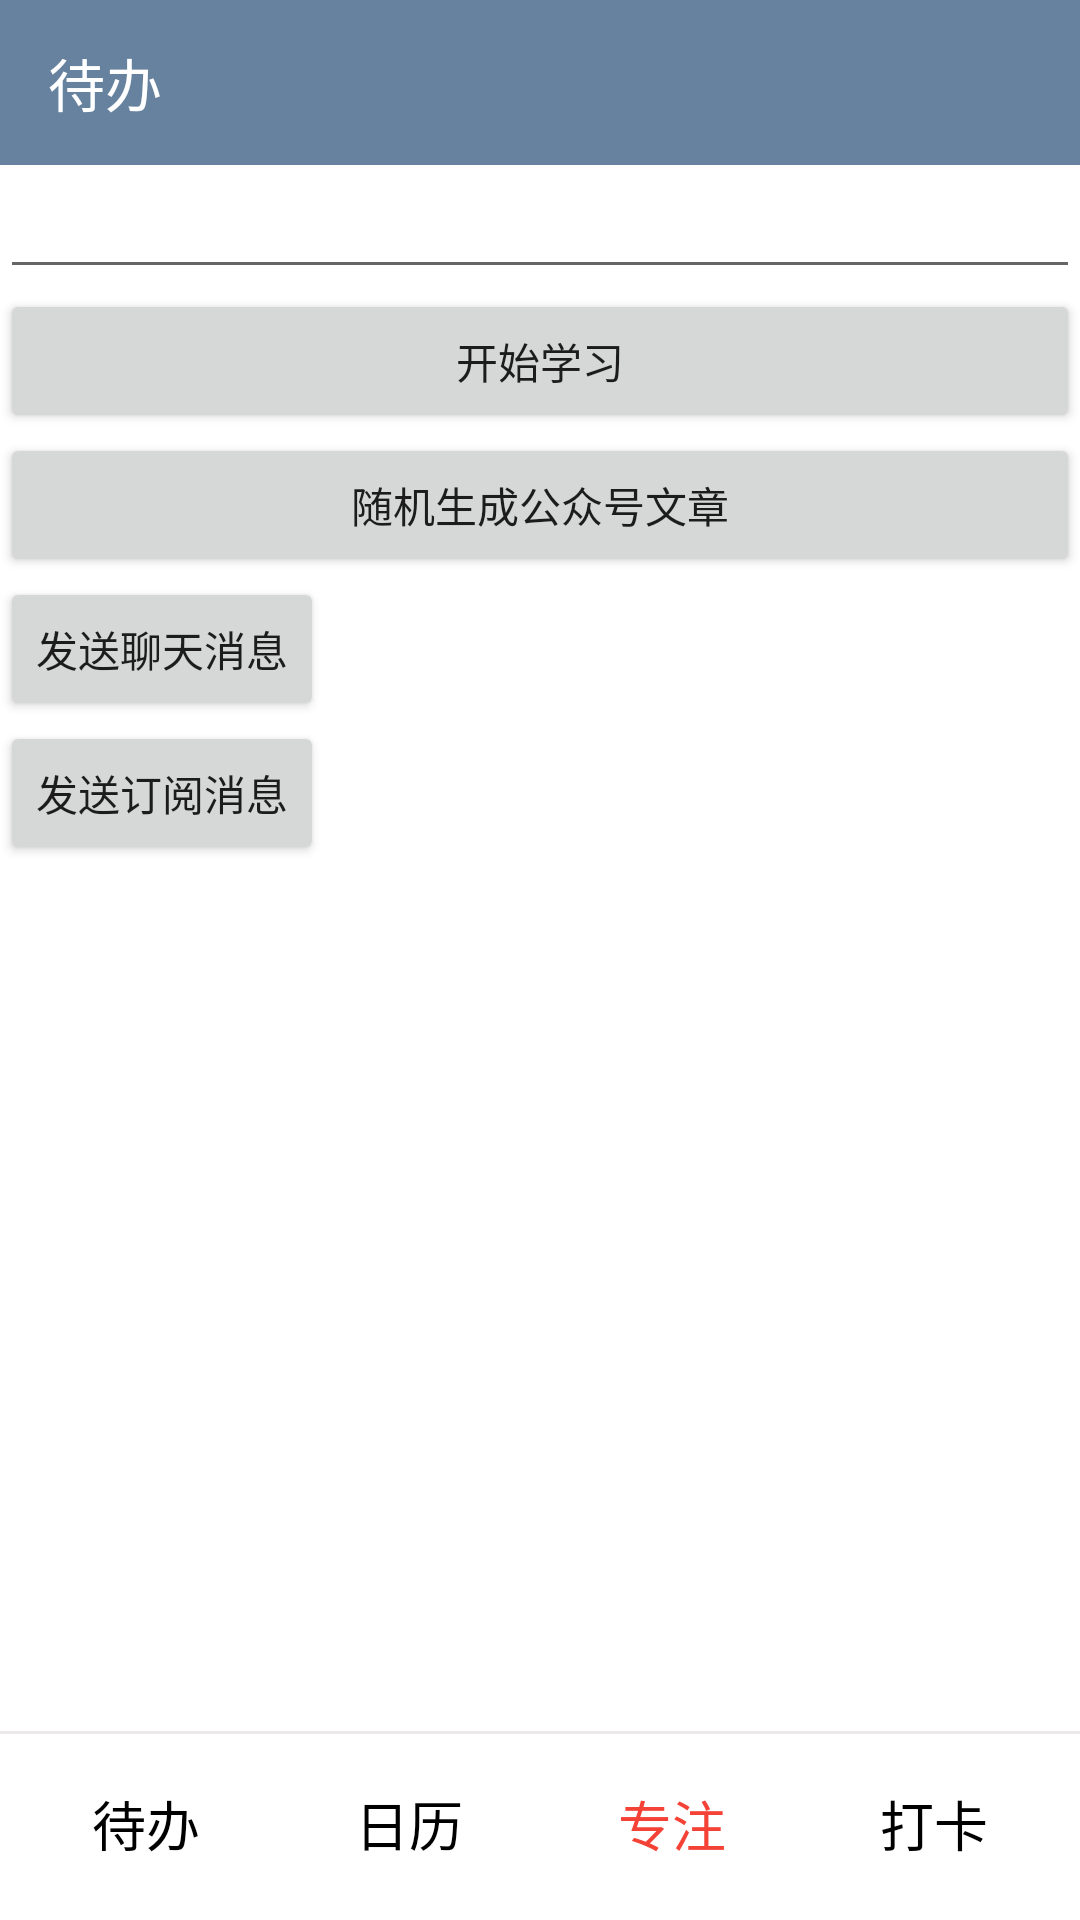

Reconstruct the res/layout file that produces this screen, plus the resources it refers to.
<!-- AndroidManifest.xml: application theme Theme.Recite -->
<!-- res/layout/activity_homepage_todo.xml -->
<?xml version="1.0" encoding="utf-8"?>
<LinearLayout xmlns:android="http://schemas.android.com/apk/res/android"
    xmlns:app="http://schemas.android.com/apk/res-auto"
    xmlns:tools="http://schemas.android.com/tools"
    android:id="@+id/RelativeLayout1"
    android:layout_width="match_parent"
    android:layout_height="match_parent"
    android:orientation="vertical"
    android:weightSum="200"
    tools:context=".activity.study.StudyHomePageActivity">

    <androidx.constraintlayout.widget.ConstraintLayout
        android:layout_width="match_parent"
        android:layout_height="0dp"
        android:layout_weight="199">

        <androidx.appcompat.widget.Toolbar
            android:id="@+id/activity_wechat_toolbar"
            android:layout_width="match_parent"
            android:layout_height="55dp"
            android:background="@color/colorPrimary"
            android:fitsSystemWindows="true"
            app:layout_constraintHorizontal_bias="0.0"
            app:layout_constraintLeft_toLeftOf="parent"
            app:layout_constraintRight_toRightOf="parent"
            app:layout_constraintTop_toTopOf="parent">

            <TextView
                android:layout_width="wrap_content"
                android:layout_height="wrap_content"
                android:text="@string/todo"
                android:textColor="@color/colorWhite"
                android:textSize="@dimen/content_text_normal" />

            <ImageView
                android:layout_width="wrap_content"
                android:layout_height="wrap_content"
                android:layout_gravity="right"
                android:background="?selectableItemBackground"
                android:clickable="true"
                android:padding="@dimen/item_margin_left"
                android:src="@drawable/add" />

            <ImageView
                android:layout_width="wrap_content"
                android:layout_height="wrap_content"
                android:layout_gravity="right"
                android:background="?selectableItemBackground"
                android:clickable="true"
                android:padding="@dimen/item_margin_left"
                android:src="@drawable/search" />

        </androidx.appcompat.widget.Toolbar>

        <LinearLayout
            android:layout_width="match_parent"
            android:layout_height="wrap_content"
            android:orientation="vertical"
            app:layout_constraintTop_toBottomOf="@+id/activity_wechat_toolbar">

            <LinearLayout
                android:layout_width="match_parent"
                android:layout_height="wrap_content"
                android:orientation="vertical">
                
                <EditText
                    android:id="@+id/main_category"
                    android:layout_width="match_parent"
                    android:layout_height="wrap_content" />

                <Button
                    android:id="@+id/main_start_learn"
                    android:layout_width="match_parent"
                    android:layout_height="wrap_content"
                    android:text="开始学习" />

            </LinearLayout>

            <LinearLayout
                android:layout_width="match_parent"
                android:layout_height="wrap_content"
                android:orientation="vertical">

                <Button
                    android:id="@+id/main_random_article"
                    android:layout_width="match_parent"
                    android:layout_height="wrap_content"
                    android:text="随机生成公众号文章" />

            </LinearLayout>

            <LinearLayout
                android:layout_width="match_parent"
                android:layout_height="wrap_content"
                android:orientation="vertical">

                <Button
                    android:layout_width="wrap_content"
                    android:layout_height="wrap_content"
                    android:onClick="sendChatMsg"
                    android:text="发送聊天消息" />

                <Button
                    android:layout_width="wrap_content"
                    android:layout_height="wrap_content"
                    android:onClick="sendSubscribeMsg"
                    android:text="发送订阅消息" />
            </LinearLayout>

            <ListView
                android:id="@+id/activity_wechat_lv"
                android:layout_width="match_parent"
                android:layout_height="wrap_content"
                app:layout_constraintBottom_toBottomOf="parent"
                app:layout_constraintLeft_toLeftOf="parent"
                app:layout_constraintRight_toRightOf="parent"/>


        </LinearLayout>


    </androidx.constraintlayout.widget.ConstraintLayout>

    <include
        android:id="@+id/bolck_titlebar_todo"
        layout="@layout/block_tabbar_todo" />

</LinearLayout>
<!-- res/layout/block_tabbar_todo.xml (included above) -->
<?xml version="1.0" encoding="utf-8"?>
<LinearLayout xmlns:android="http://schemas.android.com/apk/res/android"
    android:layout_width="match_parent"
    android:layout_height="60dp"
    android:orientation="vertical">

    <View
        android:layout_width="match_parent"
        android:layout_height="1dp"
        android:background="@color/colorGrey" />
    <LinearLayout
        android:layout_width="match_parent"
        android:layout_height="60dp"
        android:background="@color/material_on_surface_stroke"
        android:gravity="center"
        android:orientation="horizontal">


        <Button
            android:id="@+id/block_todo_btn_homepage"
            android:layout_width="wrap_content"
            android:layout_height="wrap_content"
            android:layout_marginStart="5dp"
            android:layout_weight="1"
            android:textSize="18sp"
            android:background="@color/material_on_surface_stroke"
            android:text="待办"
            android:textColor="@color/black" />

        <Button
            android:id="@+id/block_todo_btn_category"
            android:layout_width="wrap_content"
            android:layout_height="wrap_content"
            android:layout_weight="1"
            android:background="@color/material_on_surface_stroke"
            android:text="日历"
            android:textSize="18sp"
            android:textColor="@color/black" />

        <Button
            android:id="@+id/block_todo_btn_algorithm"
            android:layout_width="wrap_content"
            android:layout_height="wrap_content"
            android:layout_weight="1"
            android:textSize="18sp"
            android:background="@color/material_on_surface_stroke"
            android:text="专注"
            android:textColor="@color/red" />

        <Button
            android:id="@+id/block_todo_btn_article"
            android:layout_width="wrap_content"
            android:layout_height="wrap_content"
            android:layout_marginEnd="5dp"
            android:textSize="18sp"
            android:layout_weight="1"
            android:background="@color/material_on_surface_stroke"
            android:text="打卡"
            android:textColor="@color/black" />

    </LinearLayout>

</LinearLayout>
<!-- resources referenced by this layout -->
<resources>
  <color name="black">#FF000000</color>
  <color name="colorGrey">#FFEBE9E9</color>
  <color name="colorPrimary">#67829E</color>
  <color name="colorWhite">#ffffff</color>
  <color name="red">#F44336</color>
  <dimen name="content_text_normal">19sp</dimen>
  <dimen name="item_margin_left">10dp</dimen>
  <string name="todo">待办</string>
  <style name="Theme.Recite" parent="Theme.MaterialComponents.Light.NoActionBar">
          
          <item name="colorPrimary">#67829E</item>
          <item name="colorOnPrimary">@color/white</item>
          
          <item name="colorSecondary">@color/teal_200</item>
          <item name="colorSecondaryVariant">@color/teal_700</item>
          <item name="colorOnSecondary">@color/black</item>
          
          <item name="android:statusBarColor" tools:targetApi="l">?attr/colorPrimaryVariant</item>
          
          <item name="android:windowAnimationStyle">@style/Animation</item>
      </style>
  <color name="white">#FFFFFFFF</color>
  <color name="teal_200">#FF03DAC5</color>
  <color name="teal_700">#FF018786</color>
  <style name="Animation">
          <item name="android:activityOpenEnterAnimation">@null</item>
          <item name="android:activityOpenExitAnimation">@null</item>
          <item name="android:activityCloseEnterAnimation">@null</item>
          <item name="android:activityCloseExitAnimation">@null</item>
          <item name="android:taskOpenEnterAnimation">@null</item>
          <item name="android:taskOpenExitAnimation">@null</item>
          <item name="android:taskCloseEnterAnimation">@null</item>
          <item name="android:taskCloseExitAnimation">@null</item>
          <item name="android:taskToFrontEnterAnimation">@null</item>
          <item name="android:taskToFrontExitAnimation">@null</item>
          <item name="android:taskToBackEnterAnimation">@null</item>
          <item name="android:taskToBackExitAnimation">@null</item>
      </style>
</resources>
